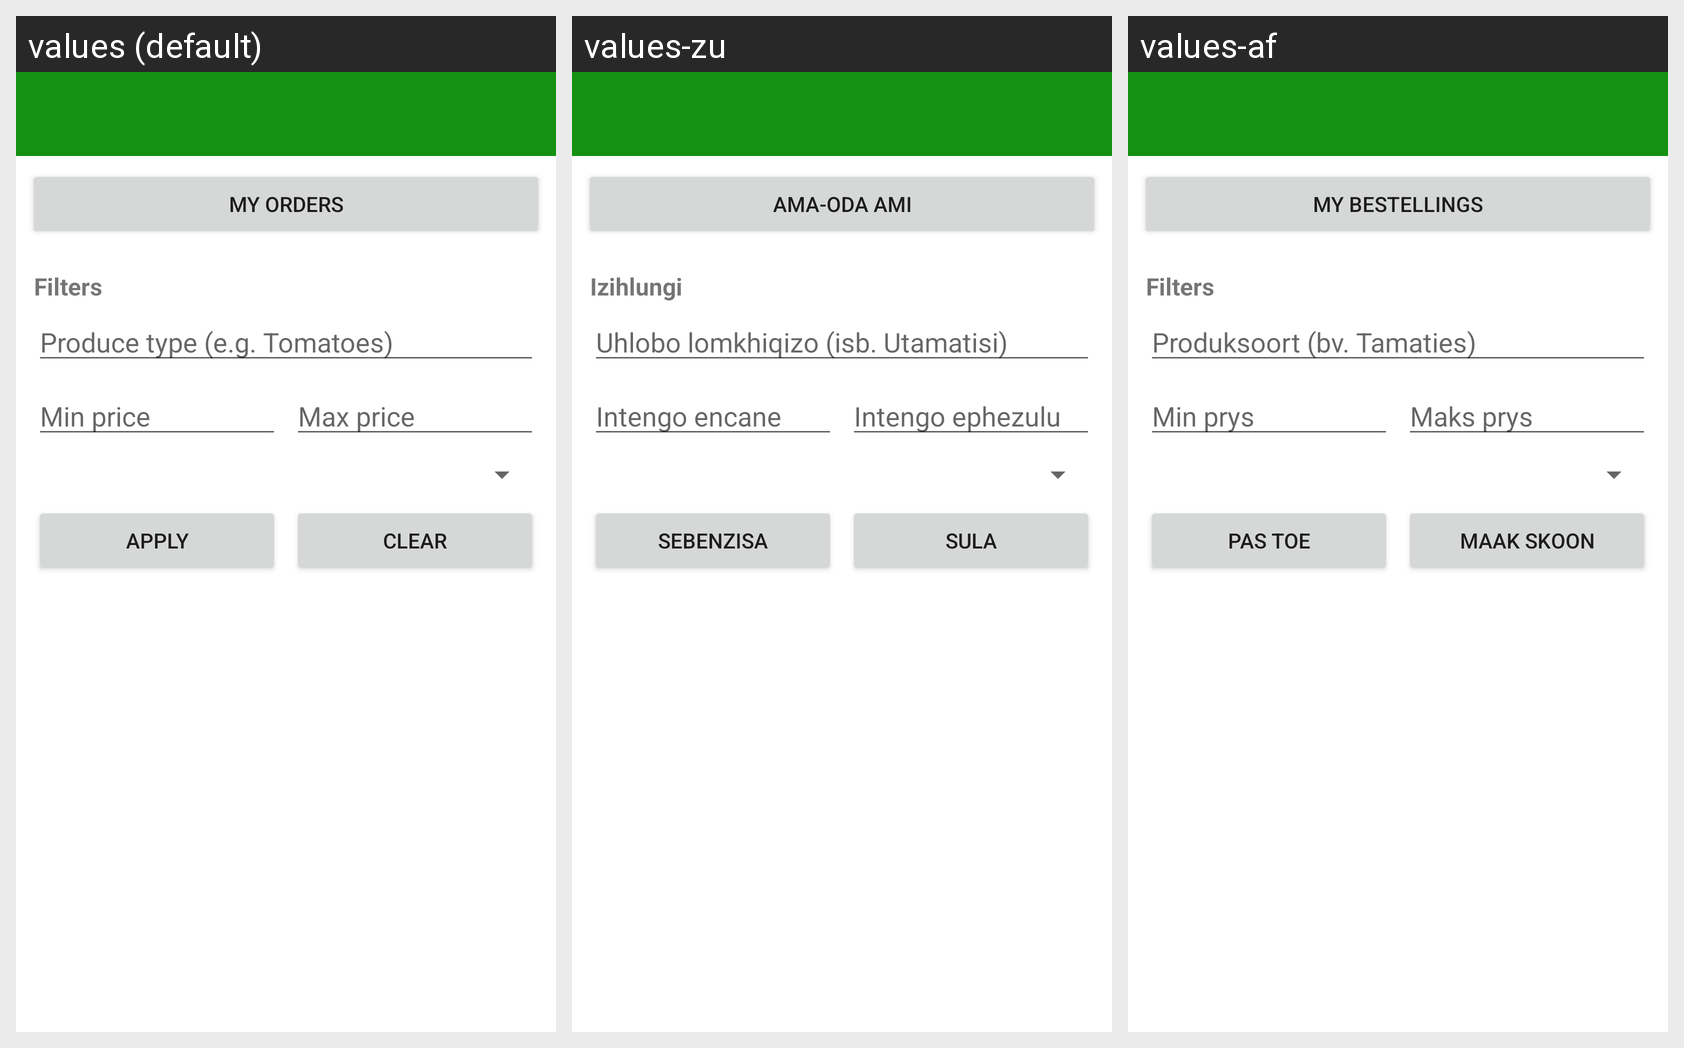

The Android screen above is rendered under several locales of the same app. Produce the string resources it draws, with the default and per-locale values.
Android screen res/layout/activity_buyer_home.xml rendered under 3 locales, left to right: values (default), values-zu, values-af. Device: Nexus 5 (rendered at 1080×1920; each locale shown at half size, 540×960, under a caption strip naming it); theme Theme.HarvestLinkApp.
Strings drawn on this screen, with the default value and each locale's value (text and hints the layout hard-codes, and strings that could not be matched under every locale, appear in the picture but are not listed):

my_orders_button
  values: My Orders
  values-zu: Ama-oda ami
  values-af: My bestellings

filters_title
  values: Filters
  values-zu: Izihlungi
  values-af: Filters

filter_name_hint
  values: Produce type (e.g. Tomatoes)
  values-zu: Uhlobo lomkhiqizo (isb. Utamatisi)
  values-af: Produksoort (bv. Tamaties)

filter_min_price_hint
  values: Min price
  values-zu: Intengo encane
  values-af: Min prys

filter_max_price_hint
  values: Max price
  values-zu: Intengo ephezulu
  values-af: Maks prys

apply_filters
  values: Apply
  values-zu: Sebenzisa
  values-af: Pas toe

clear_filters
  values: Clear
  values-zu: Sula
  values-af: Maak skoon
